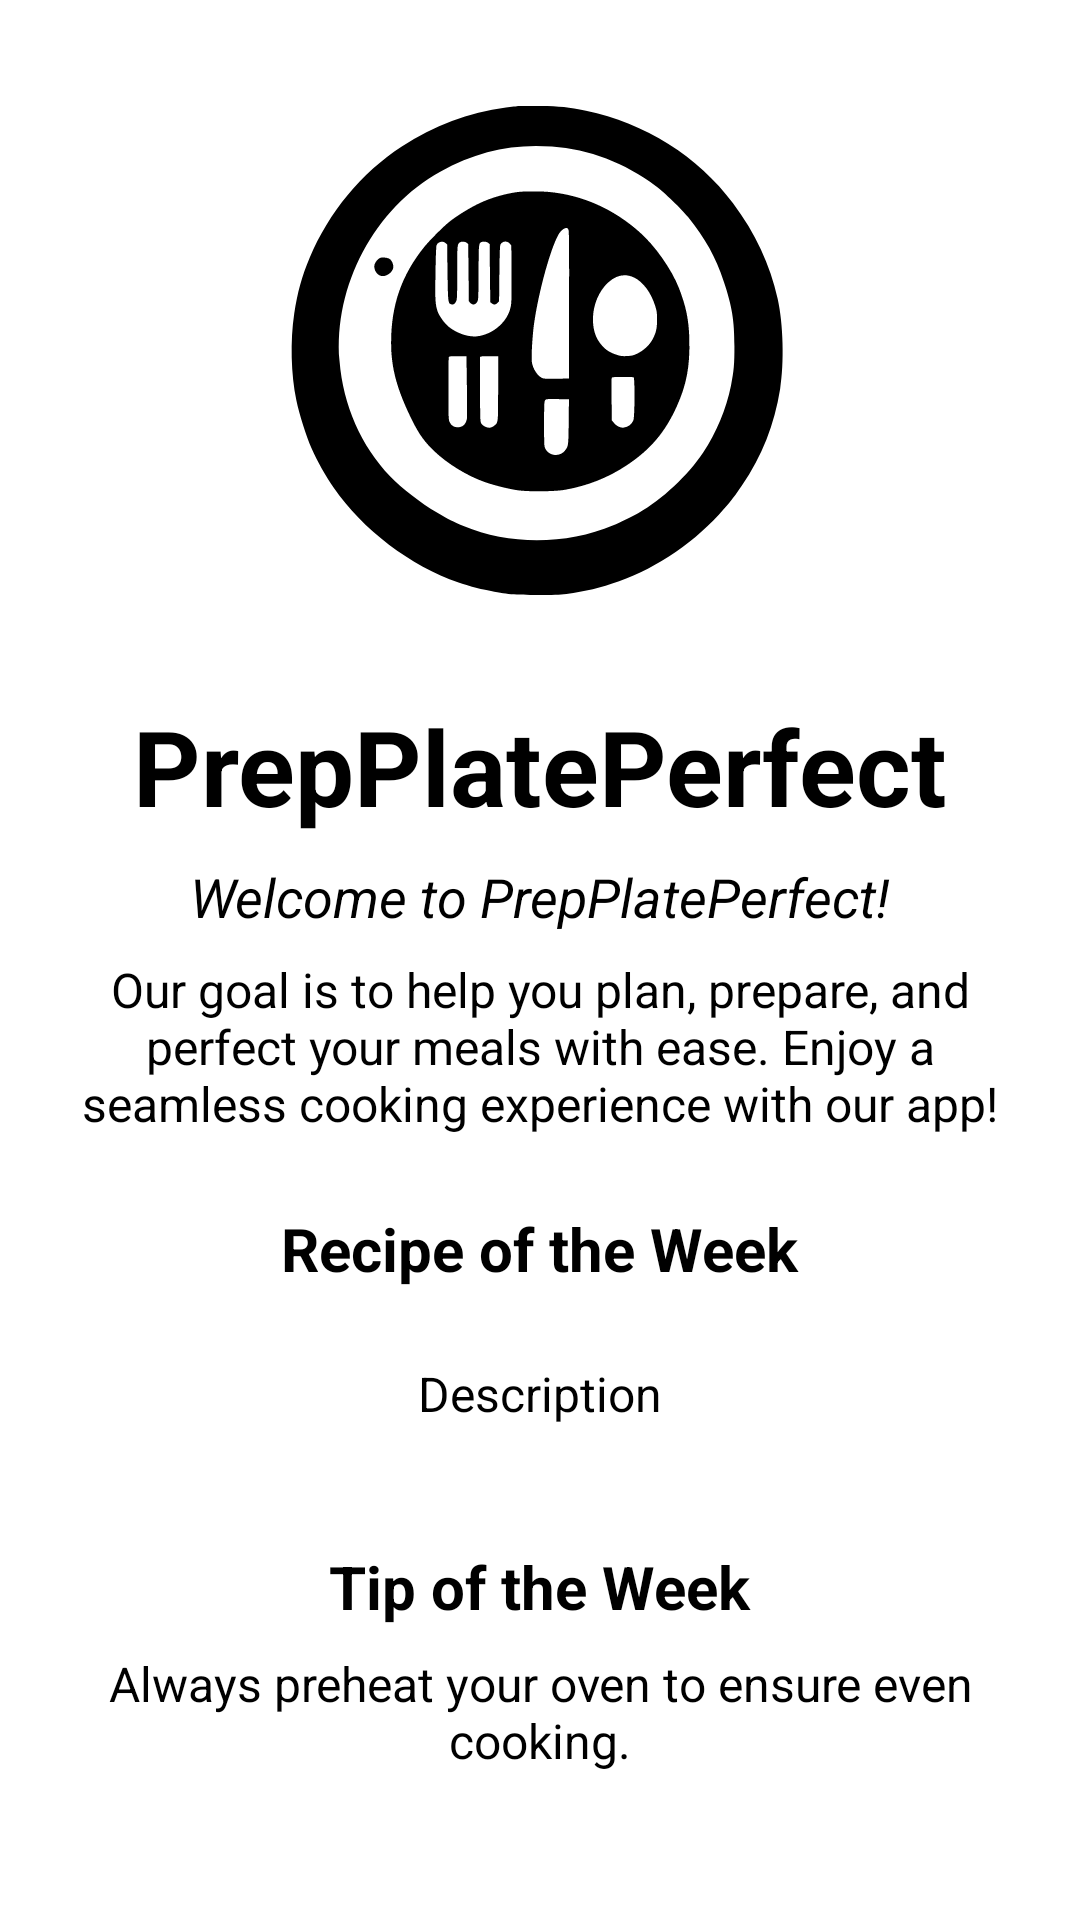

Here is an Android app screen rendered from its layout file. Give the layout XML and the strings, colors and styles it references.
<!-- AndroidManifest.xml: application theme Theme.PrepPlatePerfect -->
<!-- res/layout/fragment_home.xml -->
<?xml version="1.0" encoding="utf-8"?>
<androidx.constraintlayout.widget.ConstraintLayout xmlns:android="http://schemas.android.com/apk/res/android"
    xmlns:app="http://schemas.android.com/apk/res-auto"
    xmlns:tools="http://schemas.android.com/tools"
    android:layout_width="match_parent"
    android:layout_height="match_parent"
    tools:context=".ui.home.HomeFragment">

    <ImageView
        android:id="@+id/imageLogo"
        android:layout_width="200dp"
        android:layout_height="200dp"
        android:layout_marginTop="16dp"
        android:contentDescription="@string/app_logo"
        android:src="@drawable/prepplateperfect"
        app:layout_constraintTop_toTopOf="parent"
        app:layout_constraintStart_toStartOf="parent"
        app:layout_constraintEnd_toEndOf="parent" />

    <TextView
        android:id="@+id/textTitle"
        android:layout_width="wrap_content"
        android:layout_height="wrap_content"
        android:layout_marginTop="16dp"
        android:text="@string/app_name"
        android:textColor="@android:color/black"
        android:textSize="35sp"
        android:textStyle="bold"
        app:layout_constraintTop_toBottomOf="@id/imageLogo"
        app:layout_constraintStart_toStartOf="parent"
        app:layout_constraintEnd_toEndOf="parent" />

    <TextView
        android:id="@+id/textWelcome"
        android:layout_width="wrap_content"
        android:layout_height="wrap_content"
        android:layout_marginTop="8dp"
        android:text="@string/sub_welcome"
        android:textColor="@android:color/black"
        android:textSize="18sp"
        android:textStyle="italic"
        app:layout_constraintTop_toBottomOf="@id/textTitle"
        app:layout_constraintStart_toStartOf="parent"
        app:layout_constraintEnd_toEndOf="parent" />

    <TextView
        android:id="@+id/textGoal"
        android:layout_width="0dp"
        android:layout_height="wrap_content"
        android:layout_marginTop="8dp"
        android:layout_marginStart="16dp"
        android:layout_marginEnd="16dp"
        android:text="@string/sub_welcome_message"
        android:textColor="@android:color/black"
        android:textSize="16sp"
        android:gravity="center"
        app:layout_constraintTop_toBottomOf="@id/textWelcome"
        app:layout_constraintStart_toStartOf="parent"
        app:layout_constraintEnd_toEndOf="parent" />

    <TextView
        android:id="@+id/textRecipeOfTheWeekTitle"
        android:layout_width="wrap_content"
        android:layout_height="wrap_content"
        android:layout_marginTop="24dp"
        android:text="@string/sub_recipe_of_the_week"
        android:textColor="@android:color/black"
        android:textSize="20sp"
        android:textStyle="bold"
        app:layout_constraintTop_toBottomOf="@id/textGoal"
        app:layout_constraintStart_toStartOf="parent"
        app:layout_constraintEnd_toEndOf="parent" />

    <LinearLayout
        android:id="@+id/recipeOfTheWeekContainer"
        android:layout_width="match_parent"
        android:layout_height="wrap_content"
        android:layout_marginTop="8dp"
        android:orientation="vertical"
        android:padding="8dp"
        android:gravity="center"
        app:layout_constraintTop_toBottomOf="@id/textRecipeOfTheWeekTitle"
        app:layout_constraintStart_toStartOf="parent"
        app:layout_constraintEnd_toEndOf="parent">

        <TextView
            android:id="@+id/recipeOfTheWeekDescription"
            android:layout_width="wrap_content"
            android:layout_height="wrap_content"
            android:text="@string/sub_recipe_description"
            android:textColor="@android:color/black"
            android:textSize="16sp"
            android:layout_marginTop="8dp"
            android:gravity="center" />

        <ImageButton
            android:id="@+id/recipeOfTheWeekInfoButton"
            android:layout_width="wrap_content"
            android:layout_height="wrap_content"
            android:src="@drawable/baseline_info_outline_24"
            android:background="?attr/selectableItemBackgroundBorderless"
            android:contentDescription="@string/sub_info"
            android:layout_gravity="center"
            android:layout_marginTop="8dp" />
    </LinearLayout>

    <TextView
        android:id="@+id/textTipOfTheWeekTitle"
        android:layout_width="wrap_content"
        android:layout_height="wrap_content"
        android:layout_marginTop="24dp"
        android:text="@string/sub_tip_of_the_week"
        android:textColor="@android:color/black"
        android:textSize="20sp"
        android:textStyle="bold"
        app:layout_constraintTop_toBottomOf="@id/recipeOfTheWeekContainer"
        app:layout_constraintStart_toStartOf="parent"
        app:layout_constraintEnd_toEndOf="parent" />

    <TextView
        android:id="@+id/textTipOfTheWeek"
        android:layout_width="0dp"
        android:layout_height="wrap_content"
        android:layout_marginTop="8dp"
        android:layout_marginStart="16dp"
        android:layout_marginEnd="16dp"
        android:text="@string/sub_tip"
        android:textColor="@android:color/black"
        android:textSize="16sp"
        android:gravity="center"
        app:layout_constraintTop_toBottomOf="@id/textTipOfTheWeekTitle"
        app:layout_constraintStart_toStartOf="parent"
        app:layout_constraintEnd_toEndOf="parent" />

</androidx.constraintlayout.widget.ConstraintLayout>
<!-- resources referenced by this layout -->
<resources>
  <!-- drawable prepplateperfect: vector/xml drawable (drawable, 4365 chars, omitted) -->
  <string name="app_logo">PrepPlatePerfectLogo</string>
  <string name="app_name">PrepPlatePerfect</string>
  <string name="sub_info">Info</string>
  <string name="sub_recipe_description">Description</string>
  <string name="sub_recipe_of_the_week">Recipe of the Week</string>
  <string name="sub_tip">Always preheat your oven to ensure even cooking.</string>
  ≈
  <string name="sub_tip_of_the_week">Tip of the Week</string>
  <string name="sub_welcome">Welcome to PrepPlatePerfect!</string>
  <string name="sub_welcome_message">Our goal is to help you plan, prepare, and perfect your meals with ease. Enjoy a seamless cooking experience with our app!</string>
  <style name="Theme.PrepPlatePerfect" parent="Theme.MaterialComponents.DayNight.DarkActionBar">
              
              <item name="colorPrimary">#4A4A4A</item>
              <item name="colorPrimaryVariant">#2E2E2E</item>
              <item name="colorOnPrimary">#1C1C1C</item>
              
              <item name="colorSecondary">@color/gray</item>
              <item name="colorSecondaryVariant">@color/blue</item>
              <item name="colorOnSecondary">#1E1E1E</item>
              
              <item name="android:statusBarColor">#1C1C1C</item>
              
          </style>
  <color name="gray">#757575</color>
  <color name="blue">#03A9F4</color>
</resources>
